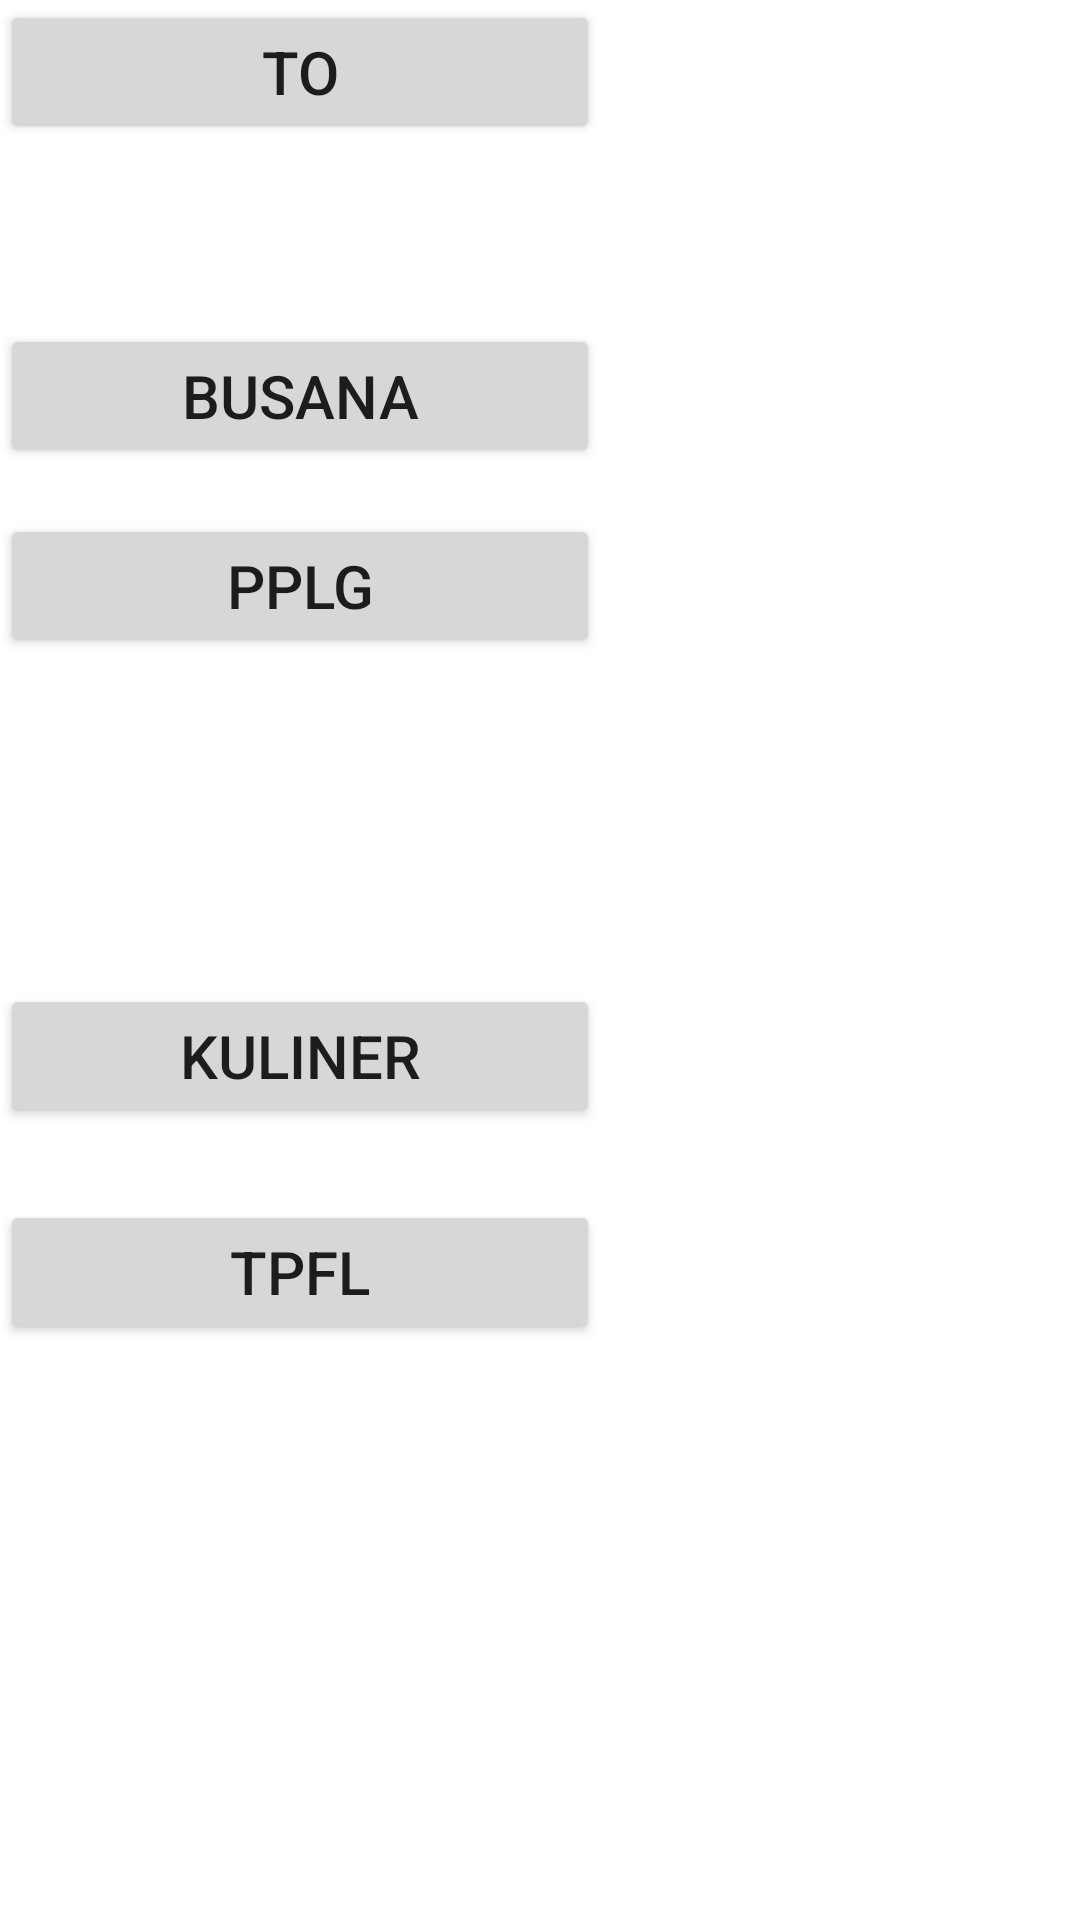

This screen was rendered from an Android layout file. Write that file and the resources it references.
<!-- AndroidManifest.xml: application theme Theme.Anisa_Fragment -->
<!-- res/layout/activity_main.xml -->
<?xml version="1.0" encoding="utf-8"?>
<androidx.constraintlayout.widget.ConstraintLayout xmlns:android="http://schemas.android.com/apk/res/android"
    xmlns:app="http://schemas.android.com/apk/res-auto"
    xmlns:tools="http://schemas.android.com/tools"
    android:layout_width="match_parent"
    android:layout_height="match_parent"
    tools:context=".MainActivity"
    android:orientation="vertical">

    <Button
        android:id="@+id/btn1"
        android:layout_width="200dp"
        android:layout_height="wrap_content"
        android:width="0dp"
        android:text="TO"
        android:textSize="20dp"
        tools:layout_editor_absoluteX="0dp"
        tools:layout_editor_absoluteY="261dp"
        tools:ignore="MissingConstraints" />

    <Button
        android:id="@+id/btn2"
        android:layout_width="200dp"
        android:layout_height="wrap_content"
        android:layout_marginTop="180dp"
        android:width="0dp"
        android:text="PPLG"
        android:textSize="20dp"
        app:layout_constraintBottom_toBottomOf="@+id/btn1"
        app:layout_constraintEnd_toStartOf="@+id/btn3"
        app:layout_constraintHorizontal_bias="0.0"
        app:layout_constraintStart_toStartOf="parent"
        app:layout_constraintTop_toTopOf="parent"
        app:layout_constraintVertical_bias="0.049" />

    <Button
        android:id="@+id/btn3"
        android:layout_width="200dp"
        android:layout_height="wrap_content"
        android:layout_marginTop="108dp"
        android:width="0dp"
        android:text="BUSANA"
        android:textSize="20dp"
        app:layout_constraintEnd_toStartOf="@+id/btn4"
        app:layout_constraintHorizontal_bias="0.0"
        app:layout_constraintStart_toStartOf="parent"
        app:layout_constraintTop_toTopOf="parent" />

    <Button
        android:id="@+id/btn4"
        android:layout_width="200dp"
        android:layout_height="wrap_content"
        android:layout_marginTop="328dp"
        android:width="0dp"
        android:text="KULINER"
        android:textSize="20dp"
        app:layout_constraintEnd_toStartOf="@+id/btn5"
        app:layout_constraintHorizontal_bias="0.0"
        app:layout_constraintStart_toStartOf="parent"
        app:layout_constraintTop_toTopOf="parent" />

    <Button
        android:id="@+id/btn5"
        android:layout_width="200dp"
        android:layout_height="wrap_content"
        android:layout_marginTop="400dp"
        android:width="0dp"
        android:text="TPFL"
        android:textSize="20dp"
        app:layout_constraintEnd_toStartOf="@+id/btn4"
        app:layout_constraintHorizontal_bias="0.0"
        app:layout_constraintStart_toStartOf="parent"
        app:layout_constraintTop_toTopOf="parent" />

    <FrameLayout
        android:id="@+id/fragmentContainer"
        android:layout_width="match_parent"
        android:layout_height="0dp"
        app:layout_constraintBottom_toBottomOf="parent"
        app:layout_constraintEnd_toEndOf="parent"
        app:layout_constraintHorizontal_bias="0.0"
        app:layout_constraintStart_toStartOf="parent"
        app:layout_constraintTop_toBottomOf="@+id/btn1"
        app:layout_constraintVertical_bias="1.0" >

    </FrameLayout>


</androidx.constraintlayout.widget.ConstraintLayout>
<!-- resources referenced by this layout -->
<resources>
  <style name="Theme.Anisa_Fragment" parent="Theme.MaterialComponents.DayNight.DarkActionBar">
          
          <item name="colorPrimary">@color/purple_500</item>
          <item name="colorPrimaryVariant">@color/purple_700</item>
          <item name="colorOnPrimary">@color/white</item>
          
          <item name="colorSecondary">@color/teal_200</item>
          <item name="colorSecondaryVariant">@color/teal_700</item>
          <item name="colorOnSecondary">@color/black</item>
          
          <item name="android:statusBarColor">?attr/colorPrimaryVariant</item>
          
      </style>
  <!-- not gathered from this repository: default colours our renderer supplied (Android Studio template values) -->
  <color name="purple_500">#FF6200EE</color>
  <color name="purple_700">#FF3700B3</color>
  <color name="teal_200">#FF03DAC5</color>
  <color name="teal_700">#FF018786</color>
  <color name="black">#FF000000</color>
  <color name="white">#FFFFFFFF</color>
</resources>
